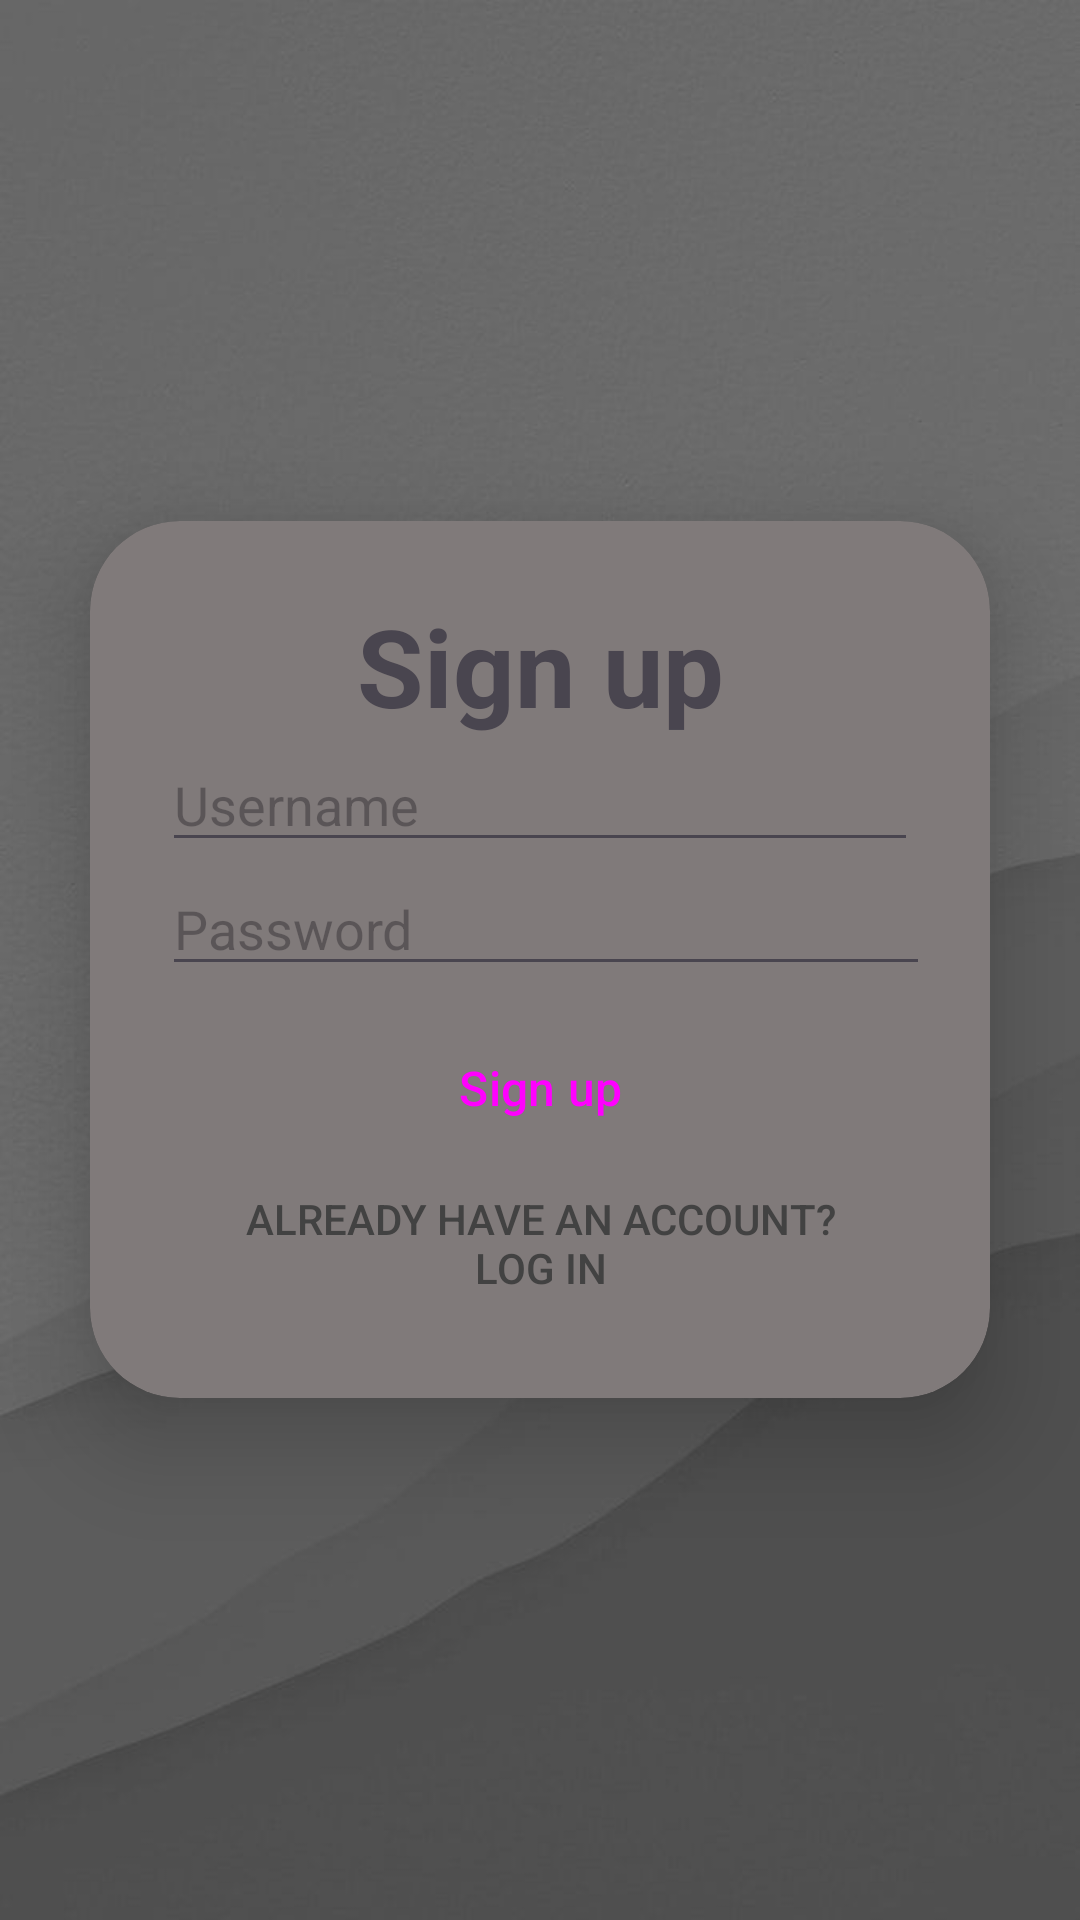

Write the Android layout XML for this screen, with the resource values it uses.
<!-- AndroidManifest.xml: application theme Theme.Title -->
<!-- res/layout/activity_signup.xml -->
<?xml version="1.0" encoding="utf-8"?>
<LinearLayout
    xmlns:android="http://schemas.android.com/apk/res/android"
    xmlns:tools="http://schemas.android.com/tools"
    xmlns:app="http://schemas.android.com/apk/res-auto"
    android:id="@+id/main"
    android:layout_width="match_parent"
    android:layout_height="match_parent"
    android:background="@drawable/backpic"
    android:gravity="center"
    android:orientation="vertical"
    tools:context=".SignupActivity">

    <androidx.cardview.widget.CardView
        android:layout_width="match_parent"
        android:layout_height="wrap_content"
        android:layout_margin="30dp"
        app:cardCornerRadius="30dp"
        app:cardElevation="20dp"
        app:cardBackgroundColor="#807a7a"
        >
        <LinearLayout
            android:layout_width="match_parent"
            android:layout_height="wrap_content"
            android:orientation="vertical"
            android:layout_gravity="center_horizontal"
            android:padding="24dp"

            >

            <TextView
                android:layout_width="match_parent"
                android:layout_height="wrap_content"
                android:text="Sign up"
                android:textSize="36sp"
                android:textAlignment="center"
                android:textStyle="bold"

                />

            <EditText
                android:id="@+id/signupEmail"
                android:layout_width="match_parent"
                android:layout_height="wrap_content"
                android:ems="10"
                android:inputType="text"
                android:hint="Username" />

            <EditText
                android:id="@+id/signupPassword"
                android:layout_width="304dp"
                android:layout_height="wrap_content"
                android:ems="10"
                android:hint="Password"
                android:inputType="textPassword" />

            <Button
                android:id="@+id/signup_btn"
                style="@style/Widget.Material3.Button.UnelevatedButton"
                android:layout_width="wrap_content"
                android:layout_height="wrap_content"
                android:layout_gravity="center"
                android:layout_marginTop="10dp"
                android:backgroundTint="#545454"
                android:text="Sign up"

                android:textSize="16sp" />

            <Button
                android:id="@+id/SwichtoLoginActivity_btn"
                style="@style/Widget.AppCompat.Button.Borderless"
                android:layout_width="match_parent"
                android:layout_height="wrap_content"
                android:text="Already have an account?         Log in"
                android:textColor="@color/cardview_dark_background" />

        </LinearLayout>
    </androidx.cardview.widget.CardView>

</LinearLayout>
<!-- resources referenced by this layout -->
<resources>
  <!-- drawable backpic: jpg bitmap (drawable, 25765 bytes) -->
  <style name="Theme.Title" parent="Base.Theme.Title" />
  <style name="Base.Theme.Title" parent="Theme.Material3.DayNight.NoActionBar">
          
          
      </style>
</resources>
